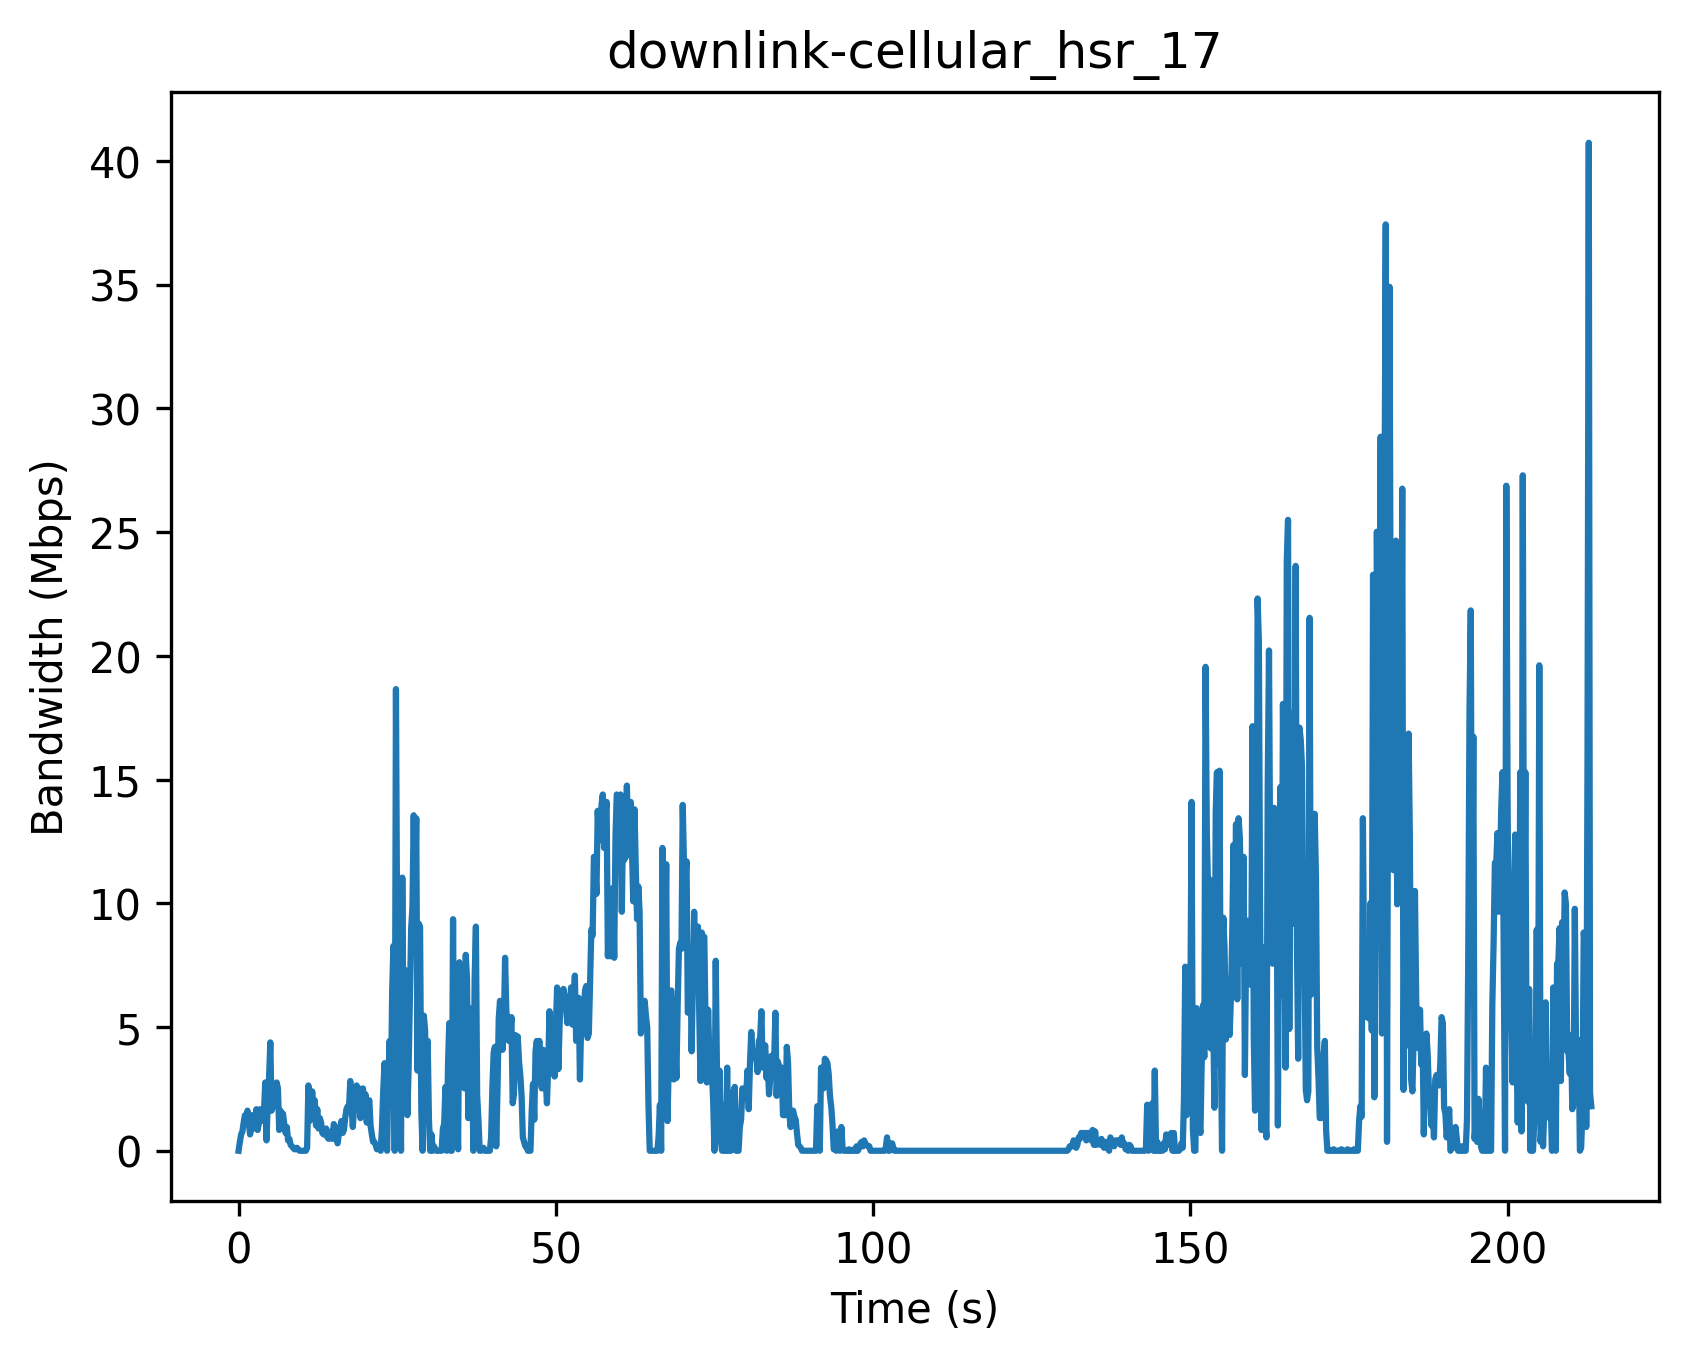

Data behind this chart, as committed beside it:
Timestamp (s), Bandwidth (Mbps)
0, 0
0.2, 0.36
0.4, 0.66
0.6, 0.78
0.8, 1.14
1.0, 1.44
1.2, 1.2
1.4, 1.62
1.6, 1.2
1.8, 0.66
2.0, 0.9
2.2, 1.44
2.4, 1.08
2.6, 0.9
2.8, 1.68
3.0, 0.84
3.2, 1.14
3.4, 1.68
3.6, 1.2
3.8, 1.44
4.0, 1.56
4.2, 2.76
4.4, 0.42
4.6, 1.98
4.8, 2.94
5.0, 4.38
5.2, 1.62
5.4, 1.8
5.6, 1.86
5.8, 1.86
6.0, 2.76
6.2, 2.52
6.4, 0.84
6.6, 1.62
6.8, 1.44
7.0, 1.5
7.2, 1.08
7.4, 0.72
7.6, 0.96
7.8, 0.42
8.0, 0.48
8.2, 0.24
8.4, 0.18
8.6, 0.12
8.8, 0.06
9.0, 0.06
9.2, 0.12
9.4, 0.06
9.6, 0.0
9.8, 0.0
10.0, 0.0
10.2, 0.0
10.4, 0.0
10.6, 0.0
10.8, 0.12
11.0, 2.64
11.2, 1.2
11.4, 1.62
11.6, 2.4
11.8, 1.74
... 1,007 more rows
